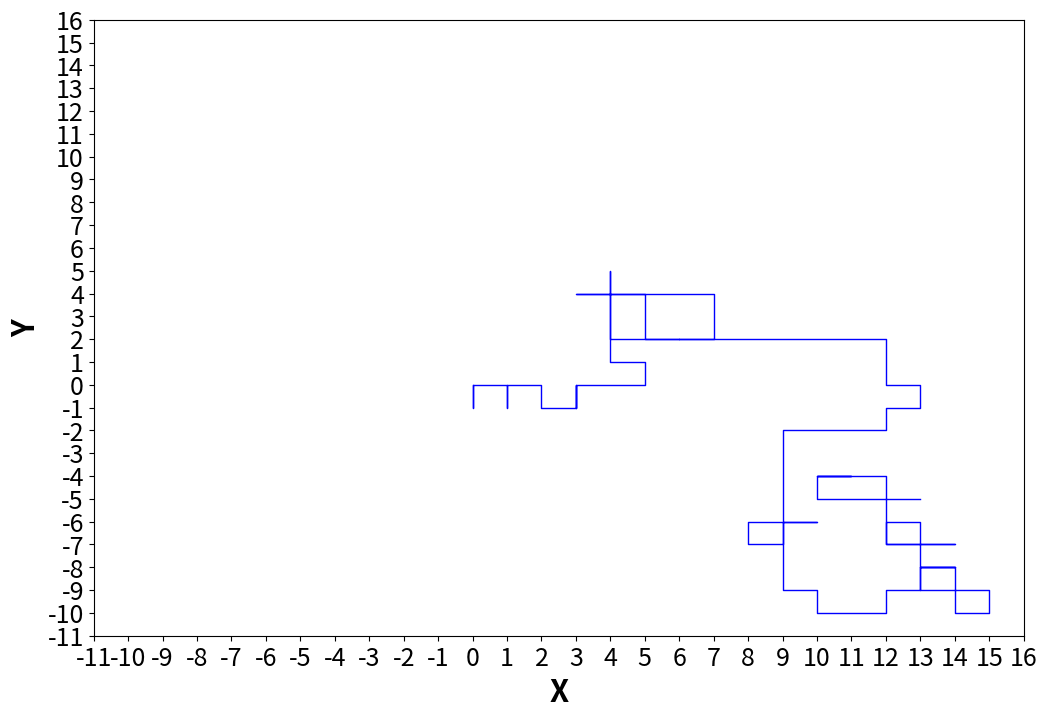
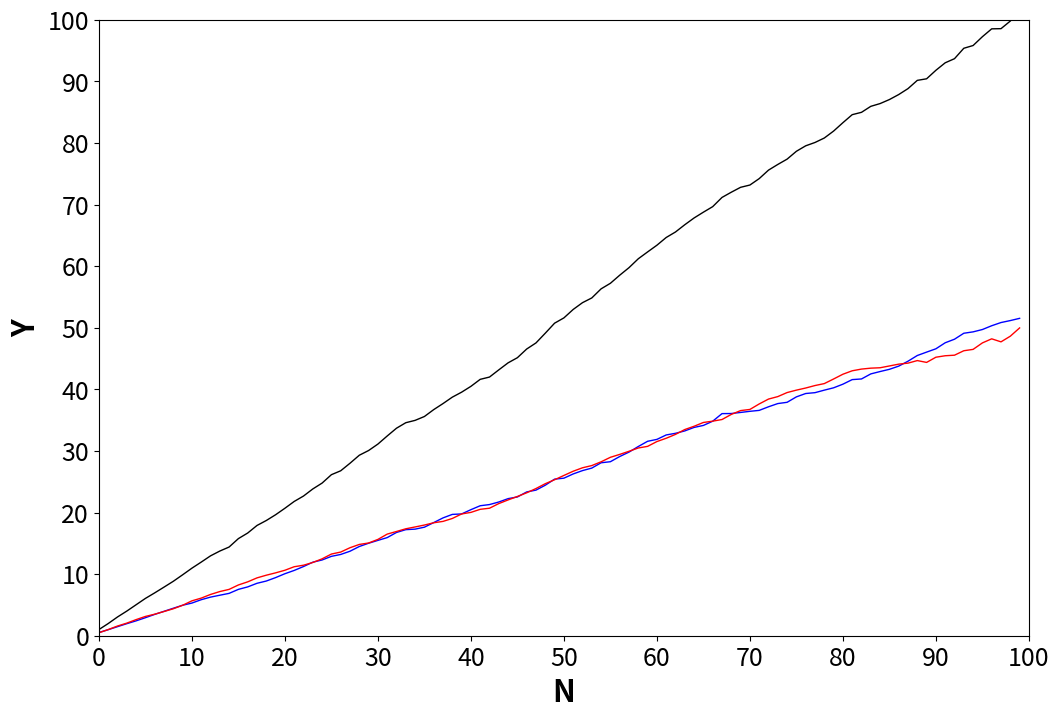
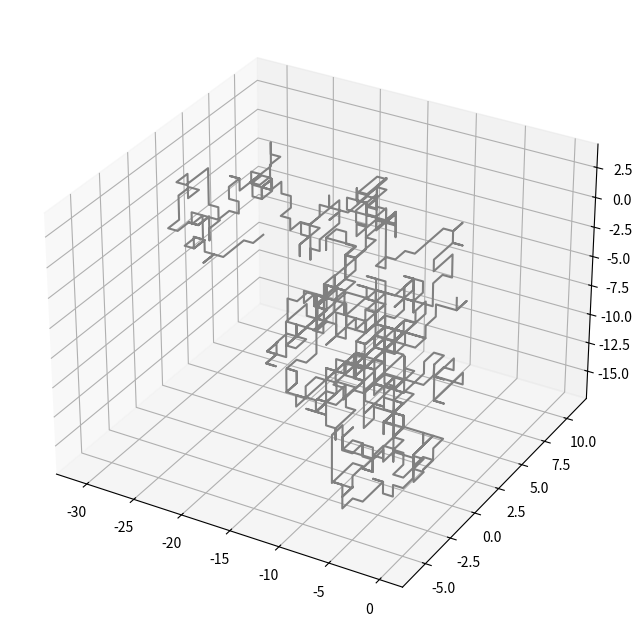
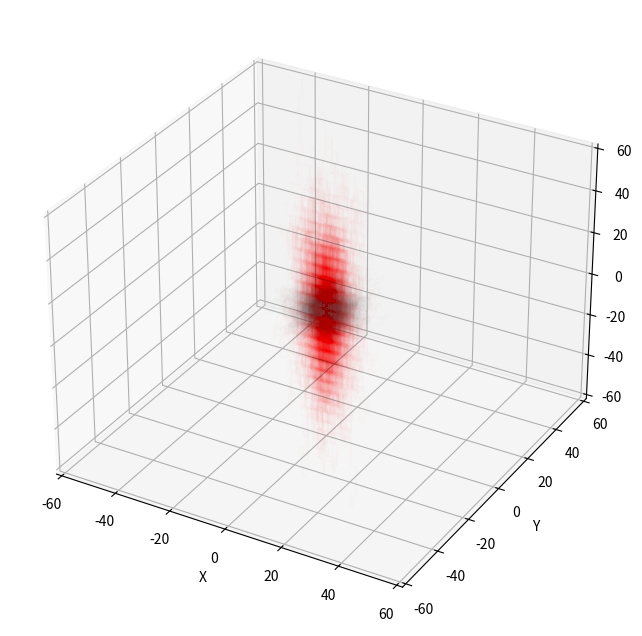

These charts were generated, in order, by the following Python code:
from mpl_toolkits import mplot3d
import matplotlib.pyplot as plt
from matplotlib.animation import FuncAnimation
import numpy as np

x=0    # start positie
y=0
N=100  # aantal stappen in de RW

dx=np.array([1,-1,0,0])
dy=np.array([0,0,1,-1])

xpos=np.zeros(N+1)
ypos=np.zeros(N+1)

for j in range(N):
    Rn=np.random.randint(4) # random integer van 0..3 ==> gelijke kans voor elke richting
    x+=dx[Rn]
    y+=dy[Rn]
    xpos[j+1]=x
    ypos[j+1]=y

#Plotje
plt.figure(figsize=(12,8))
plt.plot(xpos, ypos,  color='blue',linewidth=1, zorder=0)
min_x=min(np.min(xpos),np.min(ypos))-1
max_x=max(np.max(xpos),np.max(ypos))+1
plt.axis([min_x,max_x,min_x,max_x])
XYlst=np.linspace(min_x,max_x,int(max_x-min_x)+1)
plt.xticks(XYlst,fontsize=18)
plt.yticks(XYlst,fontsize=18)
plt.xlabel("X",fontsize=22,fontweight="bold")
plt.ylabel("Y",fontsize=22,fontweight="bold")
plt.show()

N=100  # aantal stappen in de RW
M=1000   # aantal kopiën in het ensemble


dx=np.array([1,-1,0,0])
dy=np.array([0,0,1,-1])

xpos=np.zeros((M,N+1))
ypos=np.zeros((M,N+1))
ravg=np.zeros(N+1)
r2avg=np.zeros(N+1)
x2avg=np.zeros(N+1)
y2avg=np.zeros(N+1)
Xcoord=np.zeros(N+1)

for i in range(M):
    x=0    # start positie
    y=0
    for j in range(N):
        Rn=np.random.randint(4) # random integer van 0..3 ==> gelijke kans voor elke richting
        x+=dx[Rn]
        y+=dy[Rn]
        xpos[i,j+1]=x
        ypos[i,j+1]=y
        r2=x**2+y**2
        r2avg[j+1]+=r2       # we tellen eerst alle r2 en r binnen het ensemble op (een r en r2 voor elk stappenaantal N)
        ravg[j+1]+=np.sqrt(r2)  # straks nog delen door M
        x2avg[j+1]+=x**2
        y2avg[j+1]+=y**2
        
        
for j in range (N):
    Xcoord[j+1]=j
    ravg[j+1]/=M
    r2avg[j+1]/=M
    x2avg[j+1]/=M
    y2avg[j+1]/=M
        
#Plotje
plt.figure(figsize=(12,8))
plt.plot(Xcoord, x2avg,  color='blue',linewidth=1, zorder=0)
plt.plot(Xcoord, y2avg,  color='red',linewidth=1, zorder=0)
plt.plot(Xcoord, r2avg,  color='black',linewidth=1, zorder=0)


min_x=min(np.min(xpos),np.min(ypos))-1
max_x=max(np.max(xpos),np.max(ypos))+1
plt.axis([0,N,0,N])
XYlst=np.linspace(0,N,int(N/10)+1)
plt.xticks(XYlst,fontsize=18)
plt.yticks(XYlst,fontsize=18)
plt.xlabel("N",fontsize=22,fontweight="bold")
plt.ylabel("Y",fontsize=22,fontweight="bold")
plt.show()

#deze regel laat je toe de 3D afbeelding in het notebook te roteren :-)
%matplotlib notebook
# 1 enkel RW
x=0    # start positie
y=0
z=0
N=1000  # aantal stappen in de RW

dx=np.array([1,-1,0,0,0,0])
dy=np.array([0,0,1,-1,0,0])
dz=np.array([0,0,0,0,1,-1])

xpos=np.zeros(N+1)
ypos=np.zeros(N+1)
zpos=np.zeros(N+1)

for j in range(N):
    Rn=np.random.randint(6) # random integer van 0..5 ==> gelijke kans voor elke richting
    x+=dx[Rn]
    y+=dy[Rn]
    z+=dz[Rn]
    xpos[j+1]=x
    ypos[j+1]=y
    zpos[j+1]=z

# 3D plotting of stuff
fig = plt.figure(figsize=(8,8))
ax = plt.axes(projection='3d')

# Data for a three-dimensional line
ax.plot3D(xpos, ypos, zpos, 'gray')
#ax.scatter3D(xpos, ypos, zpos, c=zpos, cmap='Greens');
plt.show()

%matplotlib notebook
#Ensemble van 3D RWs
N=100  # aantal stappen in de RW
M=1000   # aantal RWs in het ensemble

###ISOTROPIC
dx=np.array([1,-1,0,0,0,0])
dy=np.array([0,0,1,-1,0,0])
dz=np.array([0,0,0,0,1,-1])


xpos=np.zeros((M,N+1))
ypos=np.zeros((M,N+1))
zpos=np.zeros((M,N+1))

for i in range(M):
    x=0    # start positie
    y=0
    z=0
    for j in range(N):
        Rn=np.random.randint(6) # random integer van 0..5 ==> gelijke kans voor elke richting
        x+=dx[Rn]
        y+=dy[Rn]
        z+=dz[Rn]
        xpos[i,j+1]=x
        ypos[i,j+1]=y
        zpos[i,j+1]=z

        
### ANISOTROPIC
dx=np.array([1,-1,0,0,0,0])
dy=np.array([0,0,0.2,-0.2,0,0])
dz=np.array([0,0,0,0,5,-5])

AXL=int(np.sqrt(N*25)*1.25)

xpos2=np.zeros((M,N+1))
ypos2=np.zeros((M,N+1))
zpos2=np.zeros((M,N+1))

for i in range(M):
    x=0    # start positie
    y=0
    z=0
    for j in range(N):
        Rn=np.random.randint(6) # random integer van 0..5 ==> gelijke kans voor elke richting
        x+=dx[Rn]
        y+=dy[Rn]
        z+=dz[Rn]
        xpos2[i,j+1]=x
        ypos2[i,j+1]=y
        zpos2[i,j+1]=z

        
        
# 3D plotting of stuff
fig = plt.figure(figsize=(8,8))
ax = plt.axes(projection='3d')
ax.set_xlim3d([-AXL, AXL])
ax.set_xlabel('X')
ax.set_ylim3d([-AXL, AXL])
ax.set_ylabel('Y')
ax.set_zlim3d([-AXL, AXL])
ax.set_zlabel('Z')

 # Data voor 3D pad
for i in range(M):
    ax.plot3D(xpos[i,:], ypos[i,:], zpos[i,:], 'gray',alpha=0.01)
    ax.plot3D(xpos2[i,:], ypos2[i,:], zpos2[i,:], 'red',alpha=0.01)
#for i in range(M):
#    ax.scatter3D(xpos[i,:], ypos[i,:], zpos[i,:], c='grey', alpha=0.01);
#    ax.scatter3D(xpos2[i,:], ypos2[i,:], zpos2[i,:], c='red', alpha=0.01);
    
def update(i):
    #hoeken zijn in graden
    rot=3*i
    #sinf=np.sin(rot*np.pi/180.0)
    ax.view_init(elev=20., azim=rot)
      
anim = FuncAnimation(fig, update, frames=np.arange(0, 120), interval=20)
#anim.save('3D_RW.gif', dpi=80, writer='imagemagick')
plt.show()



